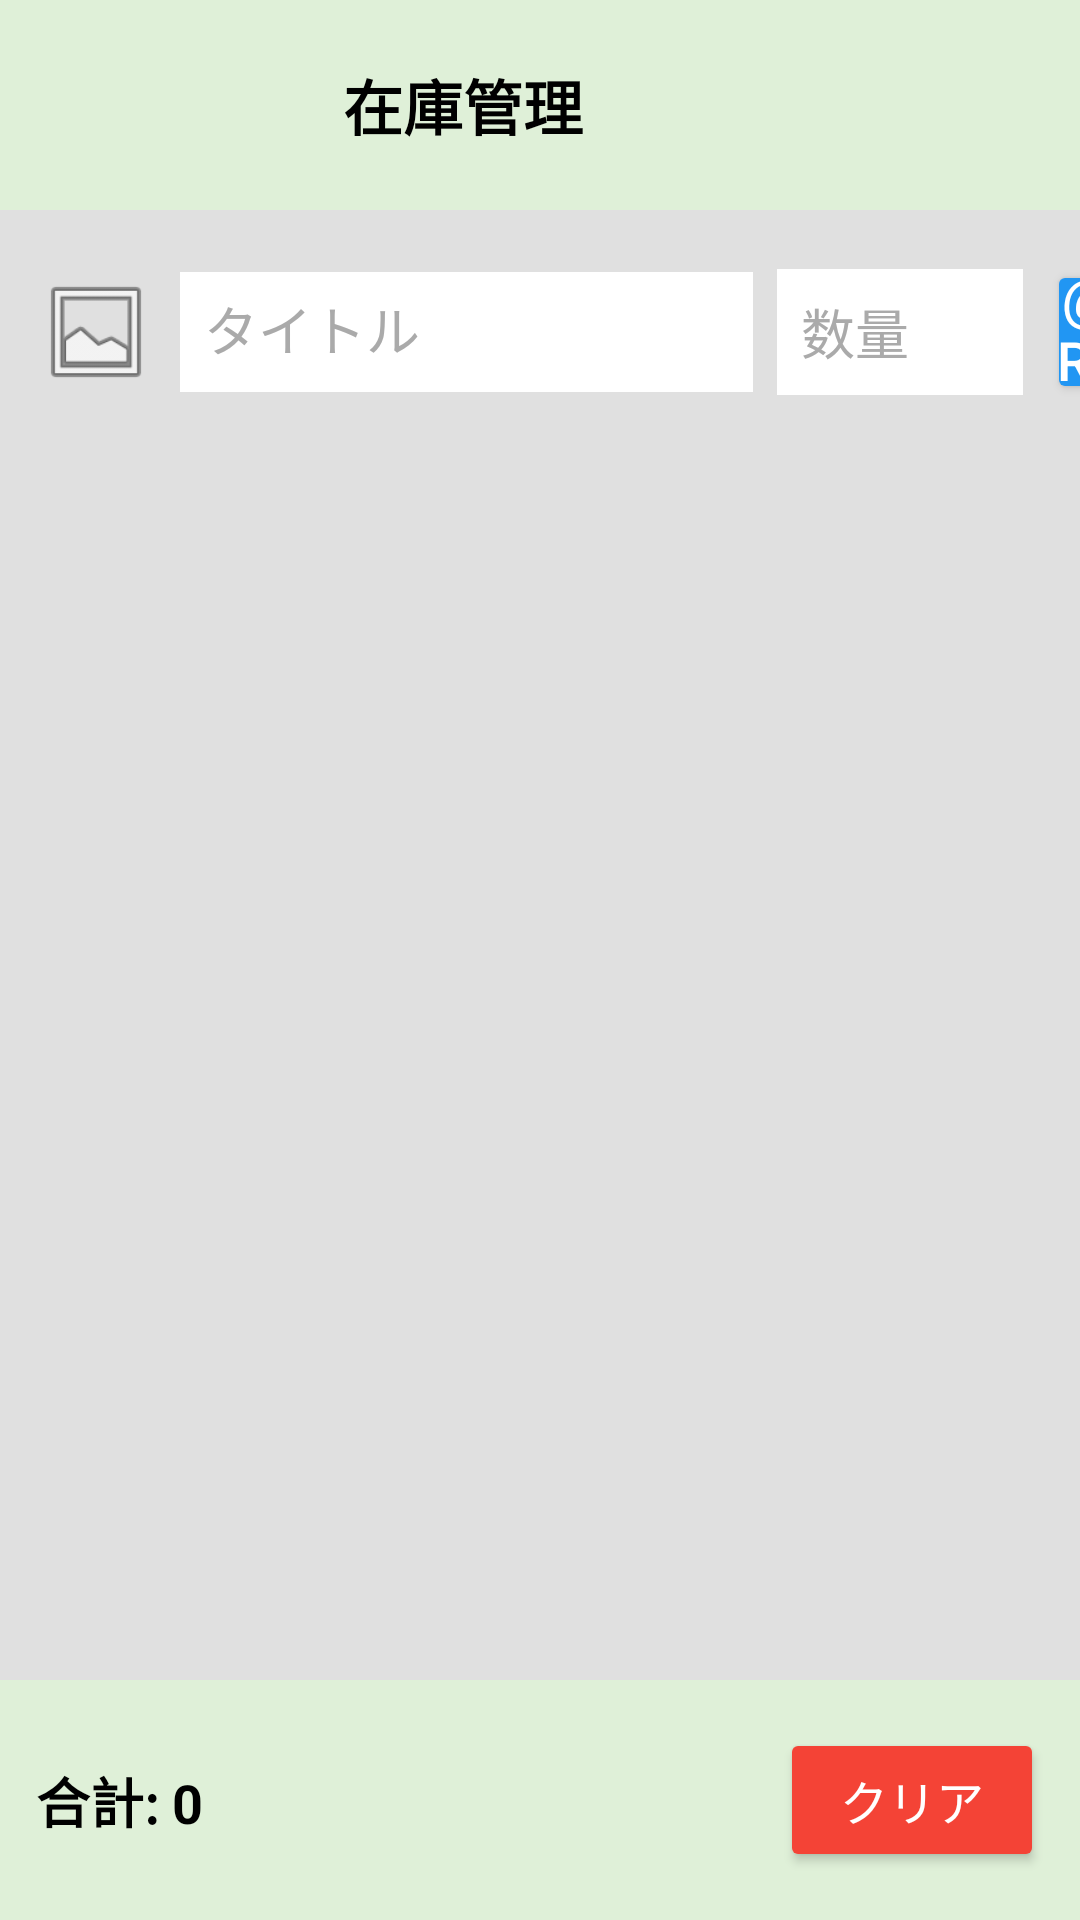

Reconstruct the res/layout file that produces this screen, plus the resources it refers to.
<!-- AndroidManifest.xml: application theme Theme.Imaforkotolin -->
<!-- res/layout/activity_main.xml -->
<androidx.constraintlayout.widget.ConstraintLayout
    xmlns:android="http://schemas.android.com/apk/res/android"
    xmlns:app="http://schemas.android.com/apk/res-auto"
    xmlns:tools="http://schemas.android.com/tools"
    android:id="@+id/main"
    android:background="#E0E0E0"
    android:layout_width="match_parent"
    android:layout_height="match_parent"
    tools:context=".MainActivity">

    <TextView
        android:id="@+id/headerTitle"
        android:layout_width="412dp"
        android:layout_height="70dp"
        android:background="#DFF0D8"
        android:gravity="center"
        android:padding="12dp"
        android:text="在庫管理"
        android:textColor="#000000"
        android:textSize="20sp"
        android:textStyle="bold"
        app:layout_constraintEnd_toEndOf="parent"
        app:layout_constraintHorizontal_bias="1.0"
        app:layout_constraintStart_toStartOf="parent"
        app:layout_constraintTop_toTopOf="parent" />
    
    <androidx.constraintlayout.widget.ConstraintLayout
        android:id="@+id/inputContainer"
        android:layout_width="409dp"
        android:layout_height="81dp"
        android:padding="12dp"
        app:layout_constraintEnd_toEndOf="parent"
        app:layout_constraintHorizontal_bias="0.0"
        app:layout_constraintStart_toStartOf="parent"
        app:layout_constraintTop_toBottomOf="@+id/headerTitle">

        
        <ImageView
            android:id="@+id/itemImage"
            android:layout_width="40dp"
            android:layout_height="40dp"
            android:contentDescription="アイコン"
            app:layout_constraintBottom_toBottomOf="parent"
            app:layout_constraintStart_toStartOf="parent"
            app:layout_constraintTop_toTopOf="parent"
            app:srcCompat="@android:drawable/ic_menu_gallery" />

        
        <EditText
            android:id="@+id/itemTitle"
            android:layout_width="0dp"
            android:layout_height="40dp"
            android:layout_marginStart="8dp"
            android:layout_marginEnd="8dp"
            android:background="@color/white"
            android:hint="タイトル"
            android:padding="8dp"
            android:textColorHint="#AAAAAA"
            app:layout_constraintBottom_toBottomOf="parent"
            app:layout_constraintEnd_toStartOf="@id/itemQuantity"
            app:layout_constraintStart_toEndOf="@id/itemImage"
            app:layout_constraintTop_toTopOf="parent" />

        
        <EditText
            android:id="@+id/itemQuantity"
            android:layout_width="82dp"
            android:layout_height="42dp"
            android:layout_marginEnd="8dp"
            android:background="@color/white"
            android:hint="数量"
            android:inputType="number"
            android:padding="8dp"
            android:textColorHint="#AAAAAA"
            app:layout_constraintBottom_toBottomOf="parent"
            app:layout_constraintEnd_toStartOf="@id/addButton"
            app:layout_constraintStart_toEndOf="@id/itemTitle"
            app:layout_constraintTop_toTopOf="parent" />

        
        <Button
            android:id="@+id/addButton"
            android:layout_width="48dp"
            android:layout_height="48dp"
            android:backgroundTint="#2196F3"
            android:gravity="center"
            android:padding="0dp"
            android:text="@string/increase_button"
            android:textColor="@android:color/white"
            android:textSize="18sp"
            app:layout_constraintBottom_toBottomOf="parent"
            app:layout_constraintEnd_toEndOf="parent"
            app:layout_constraintTop_toTopOf="parent" />
    </androidx.constraintlayout.widget.ConstraintLayout>

    <androidx.recyclerview.widget.RecyclerView
        android:id="@+id/listid"
        android:layout_width="411dp"
        android:layout_height="738dp"
        app:layout_constraintBottom_toBottomOf="parent"
        app:layout_constraintEnd_toEndOf="parent"
        app:layout_constraintStart_toStartOf="parent"
        app:layout_constraintTop_toBottomOf="@id/inputContainer"
        tools:listitem="@layout/list_item" />

    
    <androidx.constraintlayout.widget.ConstraintLayout
        android:id="@+id/footerContainer"
        android:layout_width="match_parent"
        android:layout_height="80dp"
        android:background="#DFF0D8"
        app:layout_constraintBottom_toBottomOf="parent"
        app:layout_constraintStart_toStartOf="parent"
        app:layout_constraintEnd_toEndOf="parent"
        android:padding="12dp">

        
        <TextView
            android:id="@+id/totalQuantityLabel"
            android:layout_width="0dp"
            android:layout_height="wrap_content"
            android:text="合計: 0"
            android:textSize="18sp"
            android:textStyle="bold"
            android:textColor="#000000"
            app:layout_constraintStart_toStartOf="parent"
            app:layout_constraintTop_toTopOf="parent"
            app:layout_constraintBottom_toBottomOf="parent"
            app:layout_constraintEnd_toStartOf="@id/clearButton"
            android:layout_marginEnd="16dp"/>

        
        <Button
            android:id="@+id/clearButton"
            android:layout_width="wrap_content"
            android:layout_height="wrap_content"
            android:text="クリア"
            android:textSize="16sp"
            android:backgroundTint="#F44336"
            android:textColor="@android:color/white"
            app:layout_constraintEnd_toEndOf="parent"
            app:layout_constraintTop_toTopOf="parent"
            app:layout_constraintBottom_toBottomOf="parent"/>
    </androidx.constraintlayout.widget.ConstraintLayout>

</androidx.constraintlayout.widget.ConstraintLayout>
<!-- res/layout/list_item.xml (included above) -->
<?xml version="1.0" encoding="utf-8"?>
<androidx.constraintlayout.widget.ConstraintLayout
    xmlns:android="http://schemas.android.com/apk/res/android"
    xmlns:app="http://schemas.android.com/apk/res-auto"
    android:id="@+id/list_item"
    android:layout_width="match_parent"
    android:layout_height="wrap_content"
    android:padding="12dp"
    android:background="@android:color/white">

    
    <androidx.appcompat.widget.SwitchCompat
        android:id="@+id/itemSwitch"
        android:layout_width="53dp"
        android:layout_height="48dp"
        android:layout_margin="8dp"
        android:minWidth="48dp"
        android:minHeight="48dp"
        android:padding="8dp"
        app:layout_constraintBottom_toBottomOf="parent"
        app:layout_constraintStart_toStartOf="parent"
        app:layout_constraintTop_toTopOf="parent" />

    
    <ImageView
        android:id="@+id/itemImage"
        android:layout_width="50dp"
        android:layout_height="50dp"
        android:layout_marginStart="4dp"
        android:adjustViewBounds="true"
        app:layout_constraintBottom_toBottomOf="parent"
        app:layout_constraintStart_toEndOf="@id/itemSwitch"
        app:layout_constraintTop_toTopOf="parent"
        app:srcCompat="@android:drawable/ic_menu_gallery" />

    
    <LinearLayout
        android:id="@+id/itemTextContainer"
        android:layout_width="0dp"
        android:layout_height="wrap_content"
        android:orientation="vertical"
        app:layout_constraintStart_toEndOf="@id/itemImage"
        app:layout_constraintEnd_toStartOf="@id/buttonIncrease"
        app:layout_constraintTop_toTopOf="parent"
        app:layout_constraintBottom_toBottomOf="parent"
        android:layout_marginStart="12dp">

        <TextView
            android:id="@+id/itemTitle"
            android:layout_width="wrap_content"
            android:layout_height="wrap_content"
            android:text="no title"
            android:textSize="18sp"
            android:textStyle="bold"
            android:textColor="#000000"/>

        <TextView
            android:id="@+id/itemQuantity"
            android:layout_width="wrap_content"
            android:layout_height="wrap_content"
            android:text="数量: 0"
            android:textSize="16sp"
            android:textColor="#666666"/>
    </LinearLayout>

    
    <Button
        android:id="@+id/buttonIncrease"
        android:layout_width="40dp"
        android:layout_height="40dp"
        android:backgroundTint="#4CAF50"
        android:text="@string/increase_button"
        android:textColor="@android:color/white"
        android:textSize="18sp"
        android:padding="0dp"
        android:gravity="center"
        app:layout_constraintStart_toEndOf="@id/itemTextContainer"
        app:layout_constraintEnd_toStartOf="@id/buttonDecrease"
        app:layout_constraintTop_toTopOf="parent"
        app:layout_constraintBottom_toBottomOf="parent"
        android:layout_marginStart="12dp"/>

    
    <Button
        android:id="@+id/buttonDecrease"
        android:layout_width="40dp"
        android:layout_height="40dp"
        android:backgroundTint="#F44336"
        android:text="@string/decrease_button"
        android:textColor="@android:color/white"
        android:textSize="18sp"
        android:padding="0dp"
        android:gravity="center"
        app:layout_constraintStart_toEndOf="@id/buttonIncrease"
        app:layout_constraintEnd_toStartOf="@id/itemArrow"
        app:layout_constraintTop_toTopOf="parent"
        app:layout_constraintBottom_toBottomOf="parent"
        android:layout_marginStart="8dp"/>

    
    <ImageView
        android:id="@+id/itemArrow"
        android:layout_width="30dp"
        android:layout_height="30dp"
        android:layout_marginEnd="12dp"
        app:layout_constraintBottom_toBottomOf="parent"
        app:layout_constraintEnd_toEndOf="parent"
        app:layout_constraintStart_toEndOf="@id/buttonDecrease"
        app:layout_constraintTop_toTopOf="parent"
        app:srcCompat="@android:drawable/ic_menu_more" />

</androidx.constraintlayout.widget.ConstraintLayout>
<!-- resources referenced by this layout -->
<resources>
  <color name="white">#FFFFFFFF</color>
  <style name="Theme.Imaforkotolin" parent="Base.Theme.Imaforkotolin" />
  <style name="Base.Theme.Imaforkotolin" parent="Theme.Material3.DayNight.NoActionBar">
          
          
      </style>
</resources>
